Image classification data set "olive_leaves" (HCDLCombinedCA/olive-leaves-disease-detection on GitHub). Class labels (3): healthy, aculus olearius, olive peacock spot.

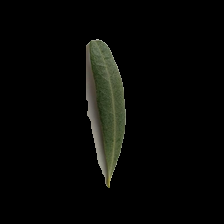
Label: healthy

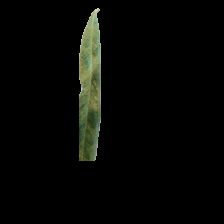
Label: aculus olearius

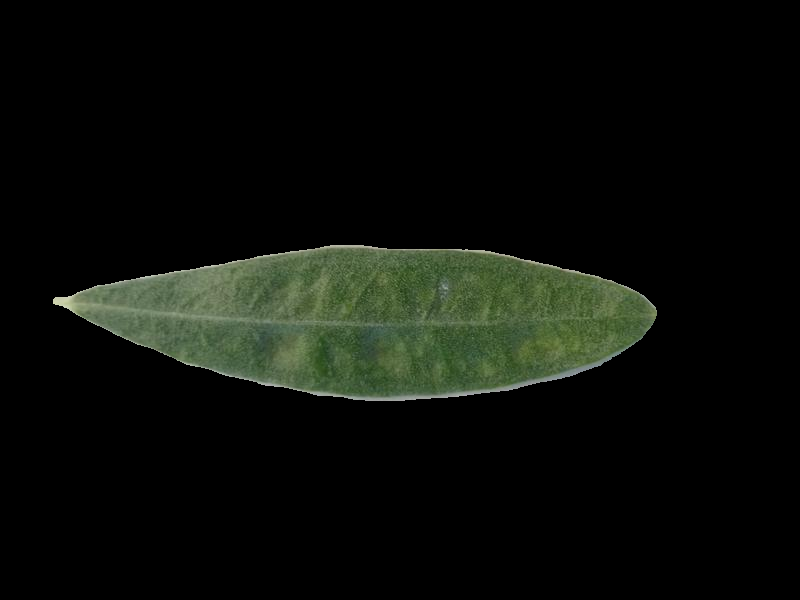
Label: aculus olearius

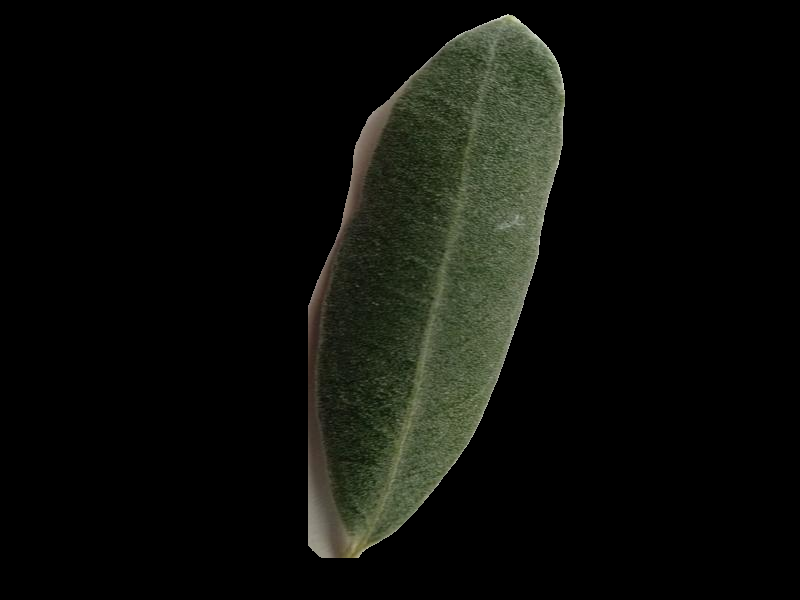
Label: healthy

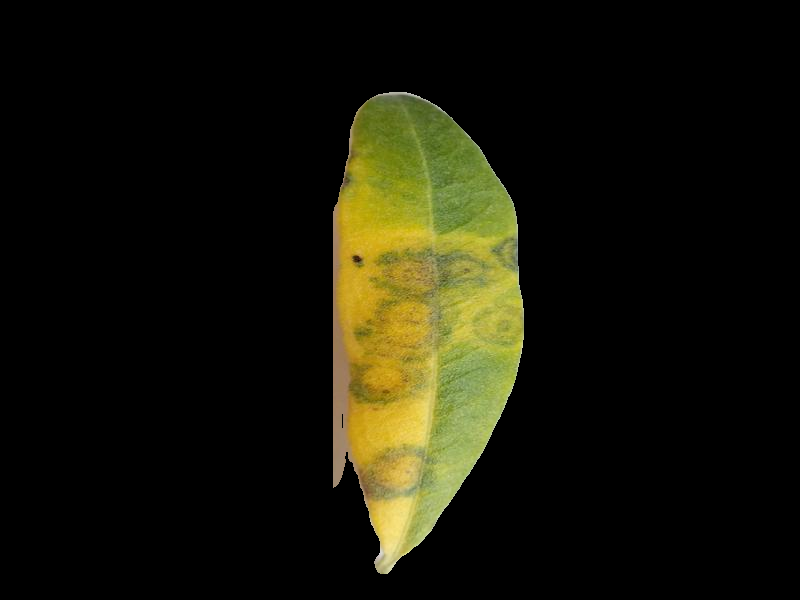
Label: olive peacock spot

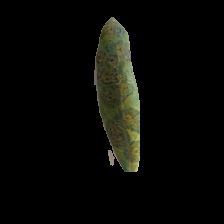
Label: olive peacock spot
